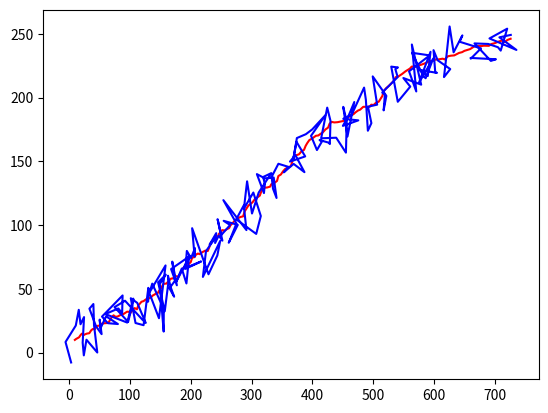

Write the Python code that produced this figure.
import numpy as np
import matplotlib.pyplot as plt

initial_position = np.array([10, 10])
u = np.array([0, 0])
initial_velocity = np.random.rand(2) * 5  # random velocity, [v_x, v_y]

initial_state = np.stack([initial_position, initial_velocity]).reshape(-1)
sigma = (10) ** 2
T = 200  # number of time steps
delt = 1.0

R = np.diag([1.0, 1.0, 0.01, 0.01])
delta = np.eye(2) * sigma

positions = [[initial_position[0], initial_position[1]]]
initial_measurement = initial_position + np.random.multivariate_normal([0, 0], delta, 1).reshape(-1)
measurements = [[initial_measurement[0], initial_measurement[1]]]
# motion model, x_t+1 = At * xt + Bt * ut + eps
# sensor model, z_t = C_t * x_t + del_t

A = np.array([[1, 0, delt, 0], [0, 1, 0, delt], [0, 0, 1, 0], [0, 0, 0, 1]])
B = np.array([[0, 0], [0, 0], [1, 0], [0, 1]])
C = np.array([[1, 0, 0, 0], [0, 1, 0, 0]])

current_state = initial_state
for t in range(T):
    current_state = current_state @ A.T + u @ B.T + np.random.multivariate_normal([0, 0, 0, 0], R, 1).reshape(
        -1)  # current position update.
    measurement_update = current_state @ C.T + np.random.multivariate_normal([0, 0], delta, 1).reshape(-1)

    positions += [[current_state[0], current_state[1]]]
    measurements += [[measurement_update[0], measurement_update[1]]]

print(positions)
print(measurements)

positions = np.array(positions)
measurements = np.array(measurements)
plt.plot(positions[:, 0], positions[:, 1], 'r')
plt.show()
plt.plot(measurements[:, 0], measurements[:, 1], 'b')
plt.show()